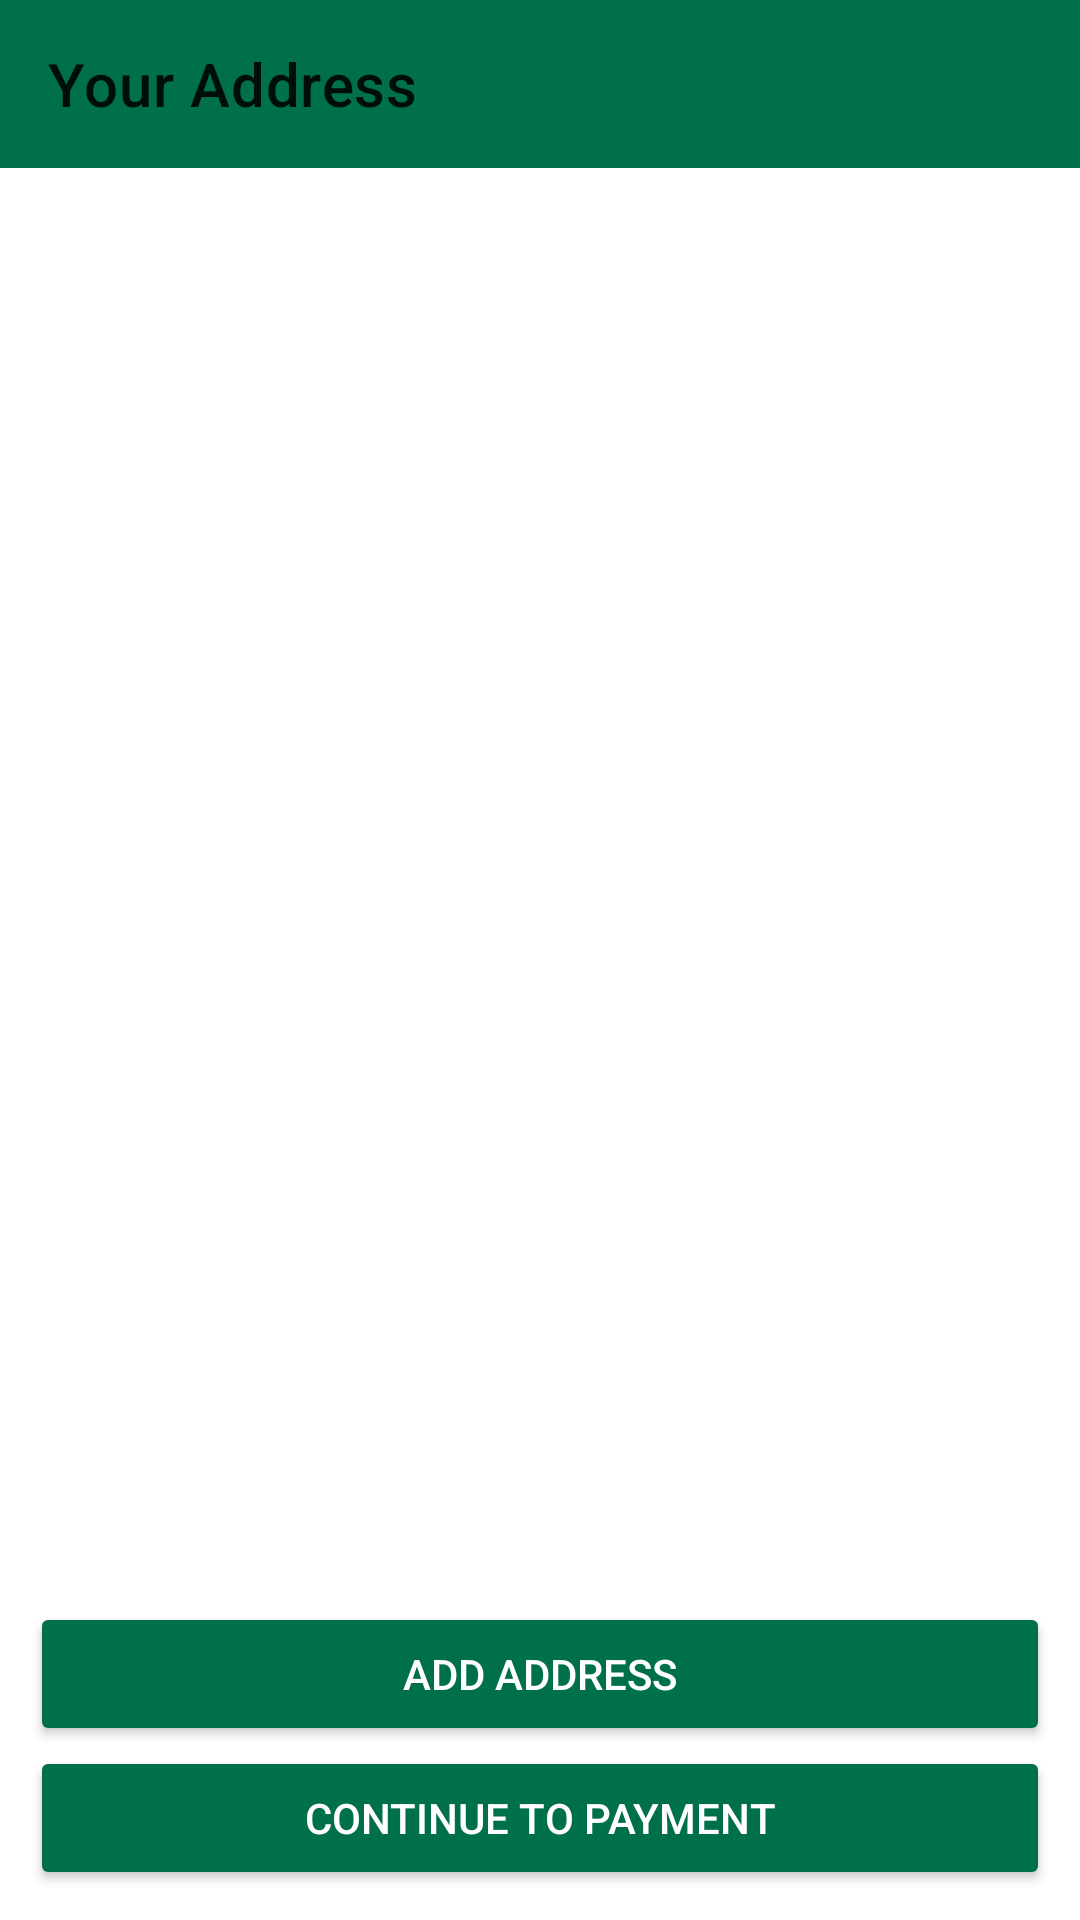

Produce the Android XML layout that renders to this screen, including the resource entries it uses.
<!-- AndroidManifest.xml: application theme Theme.Work_Intergrated -->
<!-- res/layout/activity_address.xml -->
<?xml version="1.0" encoding="utf-8"?>
<androidx.constraintlayout.widget.ConstraintLayout xmlns:android="http://schemas.android.com/apk/res/android"
    xmlns:app="http://schemas.android.com/apk/res-auto"
    xmlns:tools="http://schemas.android.com/tools"
    android:layout_width="match_parent"
    android:layout_height="match_parent"
    android:background="@drawable/sbplain"
    tools:context=".Activities.AddressActivity">


    <androidx.appcompat.widget.Toolbar
        android:id="@+id/address_toolbar"
        android:layout_width="match_parent"
        android:layout_height="wrap_content"
        android:background="#00704a"
        app:layout_constraintEnd_toEndOf="parent"
        app:layout_constraintHorizontal_bias="0.0"
        app:layout_constraintStart_toStartOf="parent"
        app:layout_constraintTop_toTopOf="parent"
        app:title="Your Address" />

    <androidx.recyclerview.widget.RecyclerView
        android:id="@+id/address_recycler"
        android:layout_width="match_parent"
        android:layout_height="wrap_content"
        app:layout_constraintEnd_toEndOf="parent"
        app:layout_constraintStart_toStartOf="parent"
        app:layout_constraintTop_toBottomOf="@+id/address_toolbar"
        tools:listitem="@layout/address_item" />


    <Button
        android:id="@+id/add_address_btn"
        android:layout_width="match_parent"
        android:layout_height="wrap_content"
        android:layout_marginLeft="10dp"
        android:layout_marginRight="10dp"
        android:text="Add Address"
        android:textColor="@color/white"
        android:backgroundTint="@color/green"
        app:layout_constraintBottom_toTopOf="@+id/payment_btn"
        app:layout_constraintEnd_toEndOf="parent"
        app:layout_constraintHorizontal_bias="0.473"
        app:layout_constraintStart_toStartOf="parent" />

    <Button
        android:id="@+id/payment_btn"
        android:layout_width="match_parent"
        android:layout_height="wrap_content"
        android:layout_margin="10dp"
        android:text="Continue to payment"
        android:textColor="@android:color/white"
        android:backgroundTint="@color/green"
        app:layout_constraintBottom_toBottomOf="parent"
        app:layout_constraintEnd_toEndOf="parent"
        app:layout_constraintStart_toStartOf="parent" />


</androidx.constraintlayout.widget.ConstraintLayout>
<!-- res/layout/address_item.xml (included above) -->
<?xml version="1.0" encoding="utf-8"?>
<androidx.constraintlayout.widget.ConstraintLayout xmlns:android="http://schemas.android.com/apk/res/android"
    xmlns:app="http://schemas.android.com/apk/res-auto"
    android:layout_width="match_parent"
    android:layout_height="wrap_content"
    android:layout_margin="5dp"
    android:background="#ffffff"
    android:padding="8dp">


    <TextView
        android:id="@+id/address_add"
        android:layout_width="300dp"
        android:layout_height="wrap_content"
        android:text="US California"
        android:textColor="@color/black"
        app:layout_constraintBottom_toBottomOf="parent"
        app:layout_constraintStart_toStartOf="parent"
        app:layout_constraintTop_toTopOf="parent" />

    <RadioButton
        android:id="@+id/select_address"
        android:layout_width="wrap_content"
        android:layout_height="wrap_content"
        android:gravity="center"
        app:layout_constraintBottom_toBottomOf="parent"
        app:layout_constraintEnd_toEndOf="parent"
        app:layout_constraintHorizontal_bias="1"
        app:layout_constraintStart_toEndOf="@+id/address_add"
        app:layout_constraintTop_toTopOf="parent" />


</androidx.constraintlayout.widget.ConstraintLayout>
<!-- resources referenced by this layout -->
<resources>
  <color name="black">#FF000000</color>
  <color name="green">#00704a</color>
  <color name="white">#FFFFFFFF</color>
  <style name="Theme.Work_Intergrated" parent="Theme.MaterialComponents.DayNight.NoActionBar">
          
          <item name="colorPrimary">@color/blue</item>
          <item name="colorPrimaryVariant">@color/pink</item>
          <item name="colorOnPrimary">@color/white</item>
          
          <item name="colorSecondary">@color/teal_200</item>
          <item name="colorSecondaryVariant">@color/teal_700</item>
          <item name="colorOnSecondary">@color/black</item>
          
          <item name="android:statusBarColor">?attr/colorPrimaryVariant</item>
          
      </style>
  <color name="blue">#00f0ff</color>
  <color name="pink">#ff5ccb</color>
  <color name="teal_200">#FF03DAC5</color>
  <color name="teal_700">#FF018786</color>
</resources>
